The GitHub repository vignesh-tck/tree-species-ml contains a labelled image folder "banana_split" with 2 categories: healthy, unhealthy. Examples follow, each with its label.

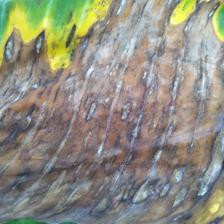
Label: unhealthy

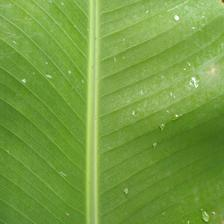
Label: healthy

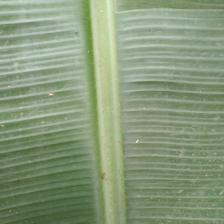
Label: healthy

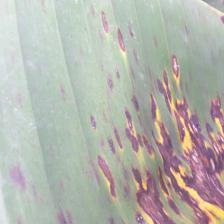
Label: unhealthy
